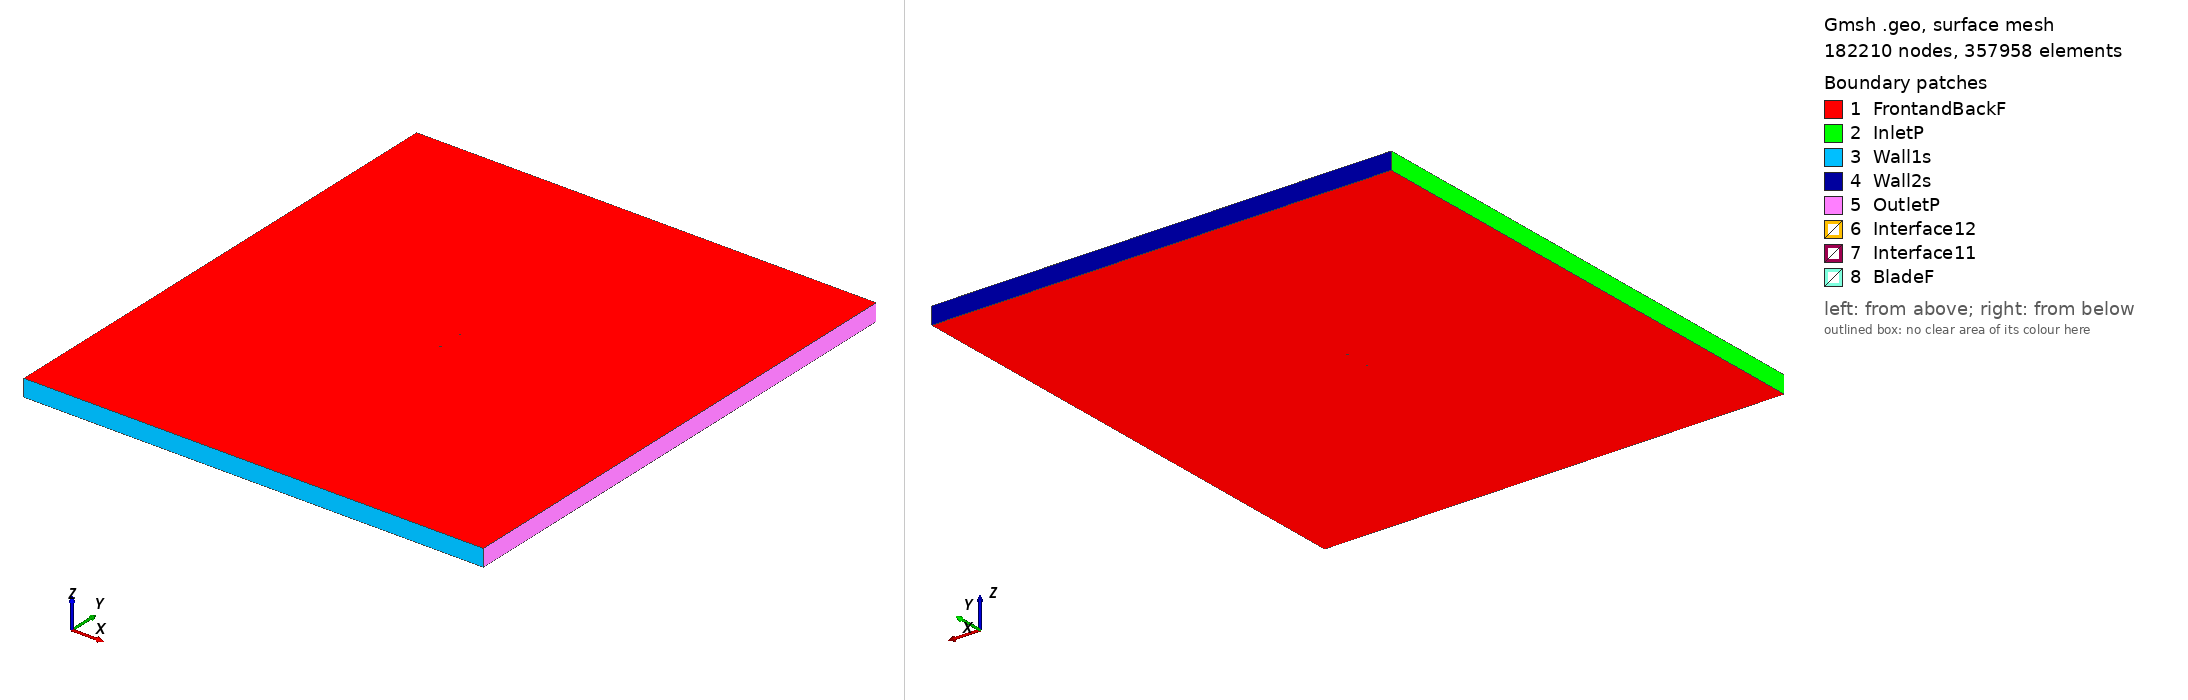

Gmsh geometry script, surface-meshed: 182210 nodes, 357958 surface elements. Boundary patches (legend numbers): 1 FrontandBackF, 2 InletP, 3 Wall1s, 4 Wall2s, 5 OutletP, 6 Interface12, 7 Interface11, 8 BladeF. Left view from above one corner, right view from below the opposite corner. Legend entries are the model's physical surfaces. The drawing asked Gmsh for element sizes between 1% and 20% of the model's largest extent; the script's own settings can give other sizes.

=== goe670_tsr_2.0689_aoa_-5.833.geo (drawn) ===
SetFactory("OpenCASCADE");

Point(1) = {0.074742, 0.748472, 0, 1.0};
Point(2) = {0.065006, 0.745276, 0, 1.0};
Point(3) = {0.049839, 0.740701, 0, 1.0};
Point(4) = {0.034607, 0.736745, 0, 1.0};
Point(5) = {0.019297, 0.733563, 0, 1.0};
Point(6) = {0.003955, 0.730690, 0, 1.0};
Point(7) = {-0.011474, 0.728668, 0, 1.0};
Point(8) = {-0.026974, 0.727343, 0, 1.0};
Point(9) = {-0.042553, 0.726791, 0, 1.0};
Point(10) = {-0.058274, 0.727632, 0, 1.0};
Point(11) = {-0.062262, 0.728404, 0, 1.0};
Point(12) = {-0.066273, 0.729407, 0, 1.0};
Point(13) = {-0.070347, 0.731028, 0, 1.0};
Point(14) = {-0.072412, 0.732110, 0, 1.0};
Point(15) = {-0.074612, 0.734508, 0, 1.0};
Point(16) = {-0.072910, 0.736985, 0, 1.0};
Point(17) = {-0.071043, 0.737837, 0, 1.0};
Point(18) = {-0.067221, 0.738692, 0, 1.0};
Point(19) = {-0.063360, 0.739158, 0, 1.0};
Point(20) = {-0.059475, 0.739392, 0, 1.0};
Point(21) = {-0.043936, 0.740331, 0, 1.0};
Point(22) = {-0.028396, 0.741270, 0, 1.0};
Point(23) = {-0.012888, 0.742518, 0, 1.0};
Point(24) = {0.002604, 0.743920, 0, 1.0};
Point(25) = {0.018088, 0.745401, 0, 1.0};
Point(26) = {0.033564, 0.746958, 0, 1.0};
Point(27) = {0.049080, 0.748129, 0, 1.0};
Point(28) = {0.064595, 0.749300, 0, 1.0};
Point(29) = {0.074586, 0.750000, 0, 1.0};
Point(30) = {-0.074742, -0.748472, 0, 1.0};
Point(31) = {-0.065006, -0.745276, 0, 1.0};
Point(32) = {-0.049839, -0.740701, 0, 1.0};
Point(33) = {-0.034607, -0.736745, 0, 1.0};
Point(34) = {-0.019297, -0.733563, 0, 1.0};
Point(35) = {-0.003955, -0.730690, 0, 1.0};
Point(36) = {0.011474, -0.728668, 0, 1.0};
Point(37) = {0.026974, -0.727343, 0, 1.0};
Point(38) = {0.042553, -0.726791, 0, 1.0};
Point(39) = {0.058274, -0.727632, 0, 1.0};
Point(40) = {0.062262, -0.728404, 0, 1.0};
Point(41) = {0.066273, -0.729407, 0, 1.0};
Point(42) = {0.070347, -0.731028, 0, 1.0};
Point(43) = {0.072412, -0.732110, 0, 1.0};
Point(44) = {0.074612, -0.734508, 0, 1.0};
Point(45) = {0.072910, -0.736985, 0, 1.0};
Point(46) = {0.071043, -0.737837, 0, 1.0};
Point(47) = {0.067221, -0.738692, 0, 1.0};
Point(48) = {0.063360, -0.739158, 0, 1.0};
Point(49) = {0.059475, -0.739392, 0, 1.0};
Point(50) = {0.043936, -0.740331, 0, 1.0};
Point(51) = {0.028396, -0.741270, 0, 1.0};
Point(52) = {0.012888, -0.742518, 0, 1.0};
Point(53) = {-0.002604, -0.743920, 0, 1.0};
Point(54) = {-0.018088, -0.745401, 0, 1.0};
Point(55) = {-0.033564, -0.746958, 0, 1.0};
Point(56) = {-0.049080, -0.748129, 0, 1.0};
Point(57) = {-0.064595, -0.749300, 0, 1.0};
Point(58) = {-0.074586, -0.750000, 0, 1.0};

// Lines: first blade (splines 1-4)
Spline(1) = {1:29};
Spline(2) = {29,1};

// Lines: second blade (splines 5-8)
Spline(3) = {30:58};
Spline(4) = {58,30};

// Outer domain (points 20001-4 and lines)
Point(59) = {-13.50000000, -15.00000000, 0, 1.0};
Point(60) = {-13.50000000, 15.00000000, 0, 1.0};
Point(61) = {13.50000000, 15.00000000, 0, 1.0};
Point(62) = {13.50000000, -15.00000000, 0, 1.0};
Line(11) = {59, 60};
Line(12) = {60, 61};
Line(13) = {61, 62};
Line(14) = {59, 62};

// Interface (between moving and stationary domain) (circles)
Circle(9) = {0, 0, 0, 0.80000000, 0, 2*Pi};
Circle(10) = {0, 0, 0, 0.80000000, 0, 2*Pi};

// Loops collect Lines/Splines/etc (blade1, blade2, domain, first circle)
Line Loop(1) = {1:2};
Line Loop(2) = {3:4};
Line Loop(3) = {11,12,13,-14};
Line Loop(4) = {9};

// BooleanDifference cuts out the circle/interface from the domain
Plane Surface(1) = {3};
Plane Surface(2) = {4};
BooleanDifference{ Surface{1}; Delete;}{ Surface{2}; Delete;}

// This one cuts out the blades from the inner circle/interface
Line Loop(6) = {10};
Plane Surface(5) = {6};
Plane Surface(6) = {1};
Plane Surface(7) = {2};
BooleanDifference{ Surface{5}; Delete;}{ Surface{6,7}; Delete;}

// extrude to 3rd dimension
Extrude {0, 0, 1} {Surface{1}; Surface{5}; Layers{1}; Recombine;}

// Physical Surfaces are the named boundaries (patches)
Physical Surface("Interface11") = {12};
Physical Surface("Interface12") = {10};

// sides of domain
Physical Surface("InletP") = {6};
Physical Surface("OutletP") = {9};

// top and bottom of domain
Physical Surface("Wall1s") = {7};
Physical Surface("Wall2s") = {8};

// Check FrontandBackF by ensuring there is nothing in the 3rd dimension
Physical Surface("FrontandBackF") = {1,11,5,17};
Physical Surface("BladeF") = {13:16};
Physical Volume("Turbine") = {2};
Physical Volume("Farfield") = {1};

// settings for airfoil boundary layer
Field[1] = BoundaryLayer;
Field[1].EdgesList = {1:4};
Field[1].hwall_n = 1e-3;
Field[1].thickness = 1.5e-2;
Field[1].ratio = 1.05;
Field[1].Quads = 1;
BoundaryLayer Field = 1;

// control points for mesh (blade and interface)
// floor((arc length / 1.5mm)/ 2) -> Transfinite Line
Transfinite Line {1,3} = 101 Using Progression 1;
Transfinite Line {2,4} = 2 Using Progression 1;
Transfinite Line {9, 15} = 800 Using Progression 1;

// For more information on gmsh syntax, visit http://gmsh.info/doc/texinfo/gmsh.html
